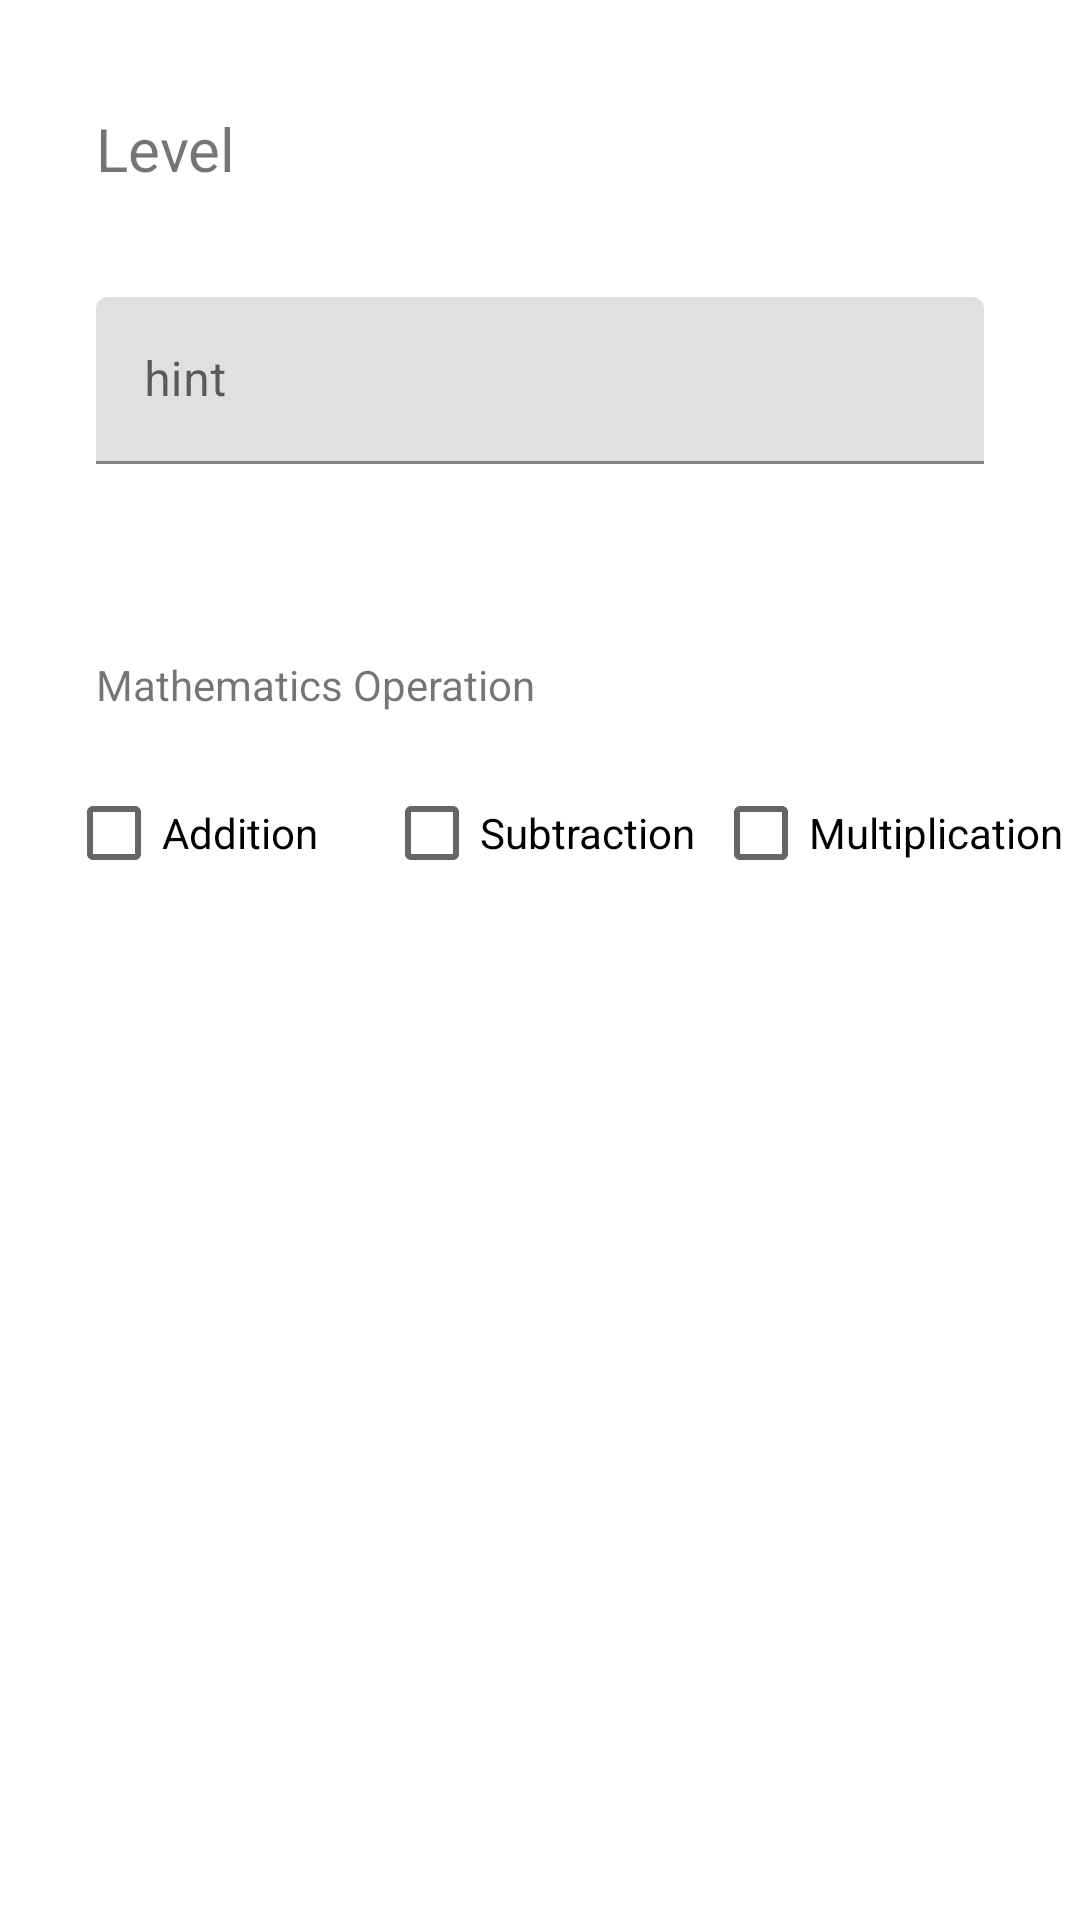

Android layout source for this screen:
<!-- AndroidManifest.xml: application theme Theme.Adv160420067Week2 -->
<!-- res/layout/fragment_option.xml -->
<?xml version="1.0" encoding="utf-8"?>
<FrameLayout xmlns:android="http://schemas.android.com/apk/res/android"
    xmlns:app="http://schemas.android.com/apk/res-auto"
    xmlns:tools="http://schemas.android.com/tools"
    android:layout_width="match_parent"
    android:layout_height="match_parent"
    tools:context=".OptionFragment">

    <androidx.constraintlayout.widget.ConstraintLayout
        android:layout_width="match_parent"
        android:layout_height="wrap_content">

        <com.google.android.material.textfield.TextInputLayout
            android:id="@+id/textInputLayout2"
            android:layout_width="0dp"
            android:layout_height="wrap_content"
            android:layout_marginStart="32dp"
            android:layout_marginTop="36dp"
            android:layout_marginEnd="32dp"
            app:layout_constraintEnd_toEndOf="parent"
            app:layout_constraintStart_toStartOf="parent"
            app:layout_constraintTop_toBottomOf="@+id/textView5">

            <com.google.android.material.textfield.TextInputEditText
                android:id="@+id/txtLevel"
                android:layout_width="match_parent"
                android:layout_height="wrap_content"
                android:hint="hint" />
        </com.google.android.material.textfield.TextInputLayout>

        <TextView
            android:id="@+id/textView5"
            android:layout_width="wrap_content"
            android:layout_height="wrap_content"
            android:layout_marginStart="32dp"
            android:layout_marginTop="36dp"
            android:text="Level"
            android:textSize="20sp"
            app:layout_constraintStart_toStartOf="parent"
            app:layout_constraintTop_toTopOf="parent" />

        <TextView
            android:id="@+id/textView6"
            android:layout_width="wrap_content"
            android:layout_height="wrap_content"
            android:layout_marginStart="32dp"
            android:layout_marginTop="64dp"
            android:text="Mathematics Operation"
            app:layout_constraintStart_toStartOf="parent"
            app:layout_constraintTop_toBottomOf="@+id/textInputLayout2" />

        <CheckBox
            android:id="@+id/cbAddition"
            android:layout_width="wrap_content"
            android:layout_height="wrap_content"
            android:layout_marginTop="16dp"
            android:layout_marginBottom="32dp"
            android:text="Addition"
            app:layout_constraintBottom_toBottomOf="parent"
            app:layout_constraintEnd_toStartOf="@+id/cbSubtraction"
            app:layout_constraintStart_toStartOf="parent"
            app:layout_constraintTop_toBottomOf="@+id/textView6" />

        <CheckBox
            android:id="@+id/cbSubtraction"
            android:layout_width="wrap_content"
            android:layout_height="wrap_content"
            android:layout_marginTop="16dp"
            android:layout_marginBottom="32dp"
            android:text="Subtraction"
            app:layout_constraintBottom_toBottomOf="parent"
            app:layout_constraintEnd_toEndOf="parent"
            app:layout_constraintStart_toStartOf="parent"
            app:layout_constraintTop_toBottomOf="@+id/textView6" />

        <CheckBox
            android:id="@+id/cbMultiplication"
            android:layout_width="wrap_content"
            android:layout_height="wrap_content"
            android:layout_marginTop="16dp"
            android:layout_marginBottom="32dp"
            android:text="Multiplication"
            app:layout_constraintBottom_toBottomOf="parent"
            app:layout_constraintEnd_toEndOf="parent"
            app:layout_constraintStart_toEndOf="@+id/cbSubtraction"
            app:layout_constraintTop_toBottomOf="@+id/textView6" />
    </androidx.constraintlayout.widget.ConstraintLayout>
</FrameLayout>
<!-- resources referenced by this layout -->
<resources>
  <style name="Theme.Adv160420067Week2" parent="Theme.MaterialComponents.DayNight.DarkActionBar">
          
          <item name="colorPrimary">@color/purple_500</item>
          <item name="colorPrimaryVariant">@color/purple_700</item>
          <item name="colorOnPrimary">@color/white</item>
          
          <item name="colorSecondary">@color/teal_200</item>
          <item name="colorSecondaryVariant">@color/teal_700</item>
          <item name="colorOnSecondary">@color/black</item>
          
          <item name="android:statusBarColor" tools:targetApi="l">?attr/colorPrimaryVariant</item>
          
      </style>
  <!-- not gathered from this repository: default colours our renderer supplied (Android Studio template values) -->
  <color name="purple_500">#FF6200EE</color>
  <color name="purple_700">#FF3700B3</color>
  <color name="teal_200">#FF03DAC5</color>
  <color name="teal_700">#FF018786</color>
  <color name="black">#FF000000</color>
  <color name="white">#FFFFFFFF</color>
</resources>
